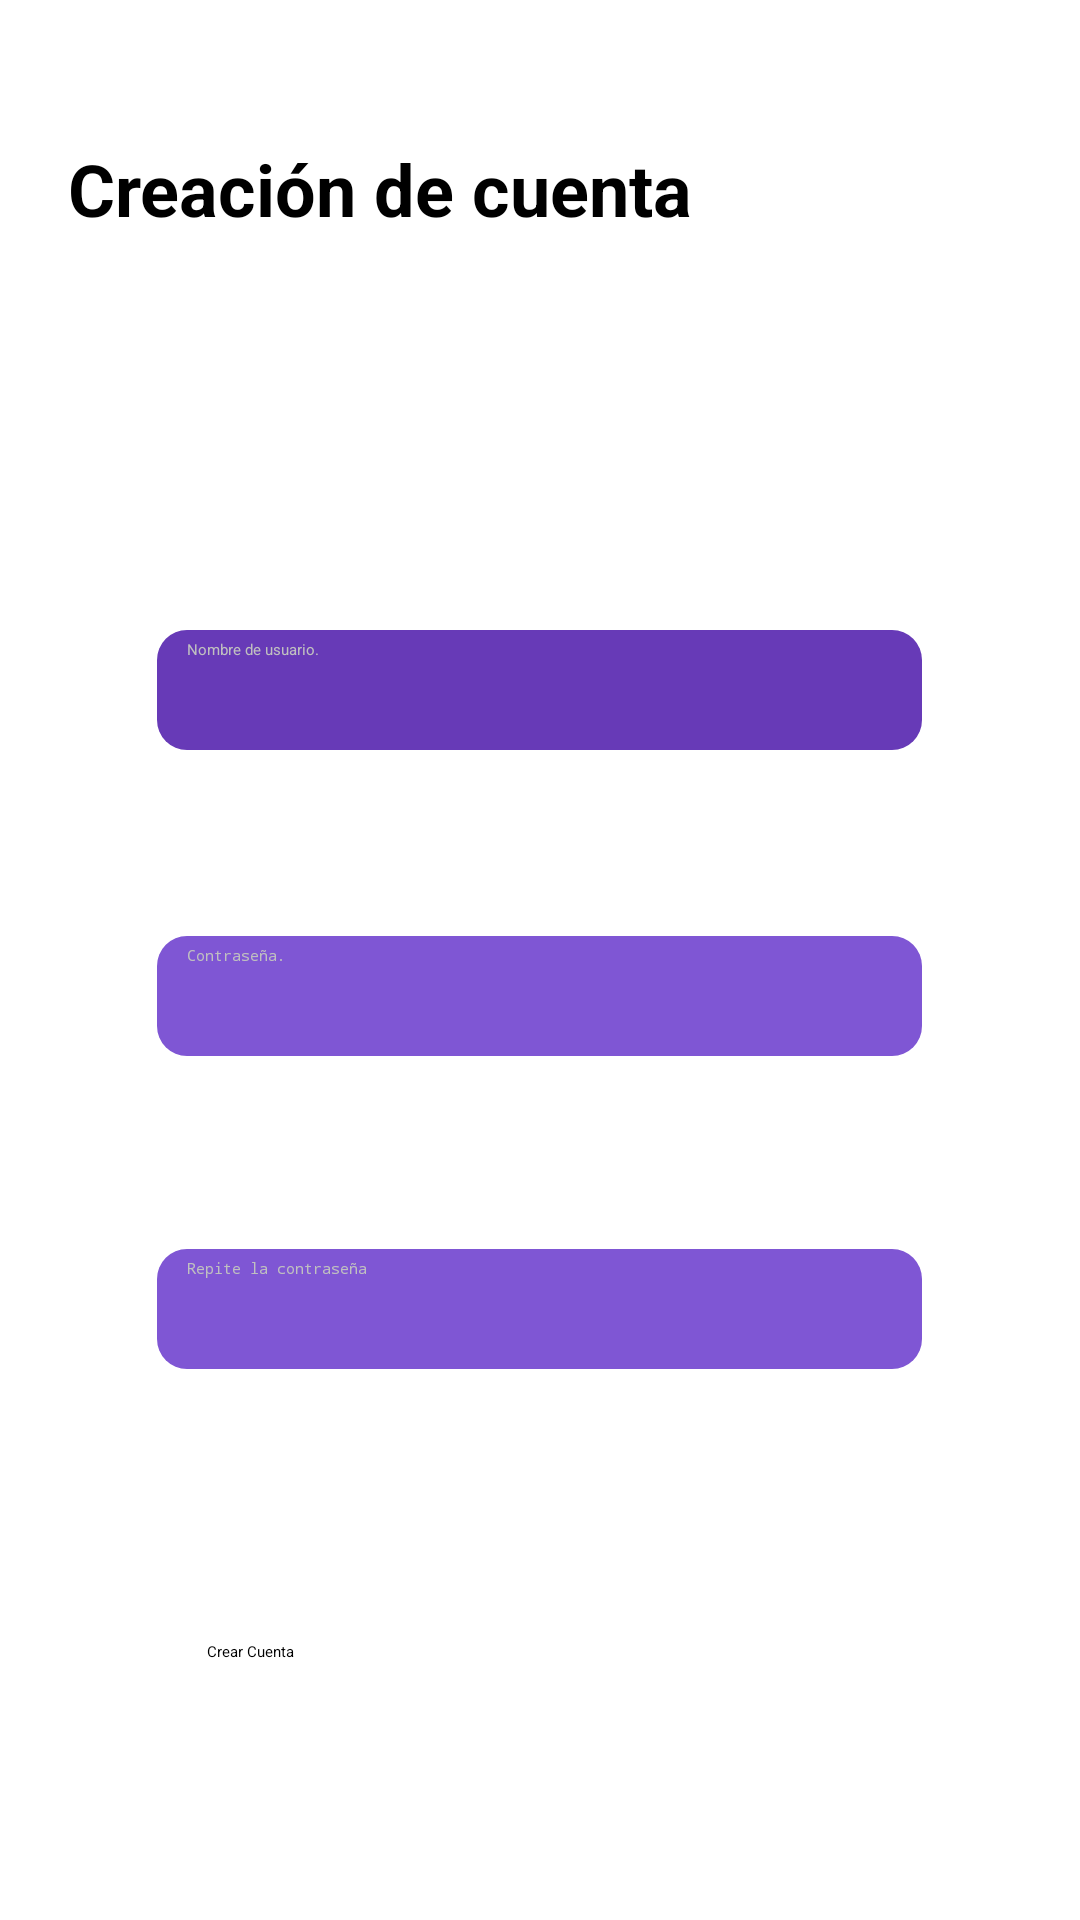

The Android layout XML behind this screen, and the referenced resources:
<!-- AndroidManifest.xml: application theme Theme.MenuPrincipal -->
<!-- res/layout/login_crearcuenta.xml -->
<?xml version="1.0" encoding="utf-8"?>
<androidx.constraintlayout.widget.ConstraintLayout xmlns:android="http://schemas.android.com/apk/res/android"
    xmlns:app="http://schemas.android.com/apk/res-auto"
    xmlns:tools="http://schemas.android.com/tools"
    android:layout_width="match_parent"
    android:layout_height="match_parent">

    <ImageView
        android:id="@+id/imageView5"
        android:layout_width="871dp"
        android:layout_height="459dp"
        android:contentDescription="@string/background"
        android:cropToPadding="false"
        android:scaleType="fitXY"
        app:layout_constraintBottom_toBottomOf="parent"
        app:layout_constraintEnd_toEndOf="parent"
        app:layout_constraintStart_toStartOf="parent"
        app:layout_constraintTop_toTopOf="parent"
        app:layout_constraintVertical_bias="0.0"
        app:srcCompat="@drawable/background" />

    <Button
        android:id="@+id/button"
        android:layout_width="315dp"
        android:layout_height="57dp"
        android:backgroundTint="#7484DC"
        android:backgroundTintMode="add"

        android:text="Creación de cuenta"
        android:textAppearance="@style/TextAppearance.AppCompat.Large"
        android:textSize="24sp"
        android:textStyle="bold"
        app:layout_constraintBottom_toBottomOf="parent"
        app:layout_constraintEnd_toEndOf="parent"
        app:layout_constraintStart_toStartOf="parent"
        app:layout_constraintTop_toTopOf="parent"
        app:layout_constraintVertical_bias="0.07999998" />

    <EditText
        android:id="@+id/editTextText"
        android:layout_width="255dp"
        android:layout_height="40dp"
        android:background="@drawable/bordes_redondos_nombres"
        android:backgroundTint="#673AB7"
        android:ems="10"
        android:hint="Nombre de usuario."
        android:inputType="text"
        android:textAlignment="viewStart"
        android:textColor="#7F56D4"
        android:textColorHint="@color/gris"
        app:layout_constraintBottom_toBottomOf="parent"
        app:layout_constraintEnd_toEndOf="parent"
        app:layout_constraintHorizontal_bias="0.499"
        app:layout_constraintStart_toStartOf="parent"
        app:layout_constraintTop_toTopOf="parent"
        app:layout_constraintVertical_bias="0.35000002" />

    <EditText
        android:id="@+id/editTextTextPassword"
        android:layout_width="255dp"
        android:layout_height="40dp"
        android:background="@drawable/bordes_redondos_datos"
        android:backgroundTint="#7F56D4"
        android:ems="10"
        android:hint="Repite la contraseña"
        android:inputType="textPassword"
        android:textAlignment="viewStart"
        android:textColor="#5B30A8"
        android:textColorHint="@color/gris"
        app:layout_constraintBottom_toBottomOf="parent"
        app:layout_constraintEnd_toEndOf="parent"
        app:layout_constraintHorizontal_bias="0.499"
        app:layout_constraintStart_toStartOf="parent"
        app:layout_constraintTop_toTopOf="parent"
        app:layout_constraintVertical_bias="0.694" />

    <EditText
        android:id="@+id/editTextTextPassword2"
        android:layout_width="255dp"
        android:layout_height="40dp"
        android:background="@drawable/bordes_redondos_datos"
        android:backgroundTint="#7F56D4"
        android:ems="10"
        android:hint="Contraseña."
        android:inputType="textPassword"
        android:textAlignment="viewStart"
        android:textColor="#5B30A8"
        android:textColorHint="@color/gris"
        app:layout_constraintBottom_toBottomOf="parent"
        app:layout_constraintEnd_toEndOf="parent"
        app:layout_constraintHorizontal_bias="0.499"
        app:layout_constraintStart_toStartOf="parent"
        app:layout_constraintTop_toTopOf="parent"
        app:layout_constraintVertical_bias="0.52" />

    <Button
        android:id="@+id/button3"
        android:layout_width="222dp"
        android:layout_height="50dp"
        android:onClick="lanzarMenu"
        android:text="Crear Cuenta"
        android:textColor="#000000"
        app:layout_constraintBottom_toBottomOf="parent"
        app:layout_constraintEnd_toEndOf="parent"
        app:layout_constraintHorizontal_bias="0.499"
        app:layout_constraintStart_toStartOf="parent"
        app:layout_constraintTop_toTopOf="parent"
        app:layout_constraintVertical_bias="0.927" />
</androidx.constraintlayout.widget.ConstraintLayout>
<!-- resources referenced by this layout -->
<resources>
  <color name="gris">#C0C0C0</color>
  <!-- drawable background: jpg bitmap (drawable-land, 82175 bytes) -->
  <!-- drawable bordes_redondos_datos (drawable) -->
  <?xml version="1.0" encoding="utf-8"?>
  <shape xmlns:android="http://schemas.android.com/apk/res/android" android:shape="rectangle">
      <solid android:color="#8d40c9"/>
  
      <padding android:left="10dp"
          android:top="3dp"
          android:right="10dp"
          android:bottom="3dp"/>
  
      <corners android:radius="30px"/>
  </shape>
  <!-- drawable bordes_redondos_nombres (drawable) -->
  <?xml version="1.0" encoding="utf-8"?>
  <shape xmlns:android="http://schemas.android.com/apk/res/android" android:shape="rectangle">
      <solid android:color="#5b00a3"/>
  
      <padding android:left="10dp"
          android:top="3dp"
          android:right="10dp"
          android:bottom="3dp"/>
  
      <corners android:radius="30px"/>
  </shape>
  <string name="background">Background de la aplicación</string>
</resources>
